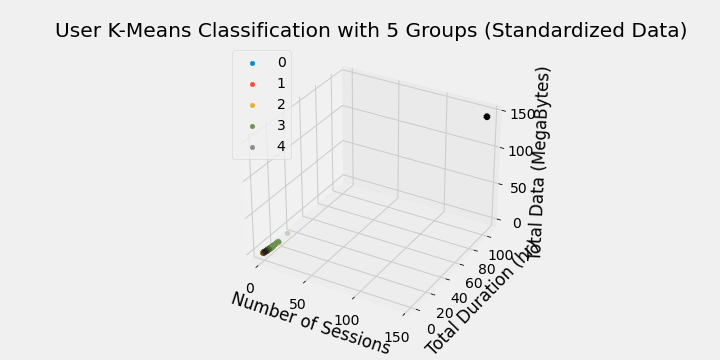

The data file committed next to this chart (first rows):
MSISDN/Number, Bearer Id, Total Duration (hr), Total Data (MegaBytes), cluster
33601001472, -0.3077, -0.2153, -0.2918, 2
33601003520, -0.443, -0.4505, -0.4102, 2
33601007616, -0.1724, -0.5197, -0.0645, 2
33601009664, -0.3077, -0.2787, -0.405, 2
33601011712, -0.1724, -0.3353, -0.3048, 2
33601013760, -0.3077, 0.07002, -0.304, 2
33601019904, -0.443, -0.4651, -0.3734, 2
33601021952, -0.1724, -0.09086, -0.2401, 2
33601024000, -0.443, -0.2956, -0.474, 2
33601026048, -0.3077, -0.3501, -0.3627, 2
33601028096, -0.443, -0.5128, -0.3828, 2
33601030144, -0.443, -0.5648, -0.3991, 2
33601032192, -0.3077, -0.5057, -0.2029, 2
33601034240, 0.09811, -0.01599, 0.2842, 4
33601036288, -0.443, -0.5004, -0.5278, 2
33601038336, -0.443, -0.5033, -0.4465, 2
33601042432, -0.443, -0.5311, -0.4092, 2
33601044480, -0.3077, -0.1594, -0.2694, 2
33601046528, -0.443, -0.5993, -0.5032, 2
33601048576, -0.1724, -0.4112, -0.0484, 2
33601050624, -0.443, -0.6033, -0.5234, 2
33601054720, 0.3687, 0.4617, 0.2673, 4
33601056768, -0.443, -0.3986, -0.4098, 2
33601062912, -0.443, -0.63, -0.3634, 2
33601064960, -0.3077, -0.4435, -0.2737, 2
33601071104, -0.1724, -0.233, -0.159, 2
33601073152, 0.3687, 0.0816, 0.3589, 4
33601075200, -0.3077, -0.1119, -0.1894, 2
33601077248, -0.443, -0.5205, -0.4216, 2
33601081344, -0.3077, -0.5691, -0.269, 2
33601083392, -0.443, -0.556, -0.5432, 2
33601085440, -0.1724, -0.193, 0.01812, 2
33601089536, -0.3077, -0.3194, -0.1631, 2
33601099776, -0.03716, -0.163, -0.1492, 2
33601101824, -0.1724, -0.2656, -0.1082, 2
33601110016, -0.443, -0.5172, -0.4692, 2
33601112064, -0.443, -0.5277, -0.3477, 2
33601114112, -0.443, -0.4814, -0.4128, 2
33601120256, -0.443, -0.6266, -0.4613, 2
33601122304, -0.3077, -0.3226, -0.2304, 2
33601136640, -0.443, -0.4694, -0.4349, 2
33601138688, -0.443, -0.4223, -0.469, 2
33601142784, -0.3077, -0.3746, -0.2221, 2
33601146880, -0.03716, -0.2947, -0.1216, 2
33601150976, -0.443, -0.5205, -0.4521, 2
33601153024, 0.09811, 0.259, 0.08003, 4
33601155072, -0.1724, -0.411, -0.1628, 2
33601157120, -0.3077, -0.3813, -0.1336, 2
33601159168, -0.443, -0.5205, -0.4132, 2
33601161216, -0.3077, -0.2038, -0.2786, 2
33601163264, -0.443, -0.2579, -0.3274, 2
33601165312, -0.443, -0.5046, -0.5229, 2
33601167360, -0.443, -0.613, -0.4901, 2
33601169408, -0.443, -0.4237, -0.4425, 2
33601171456, -0.443, -0.5055, -0.371, 2
33601173504, -0.443, -0.4663, -0.4217, 2
33601177600, -0.443, -0.6196, -0.465, 2
33601179648, -0.1724, -0.4522, -0.1425, 2
33601181696, 0.09811, -0.1425, 0.2569, 4
33601183744, -0.1724, -0.4293, 0.02159, 2
... 35,030 more rows
